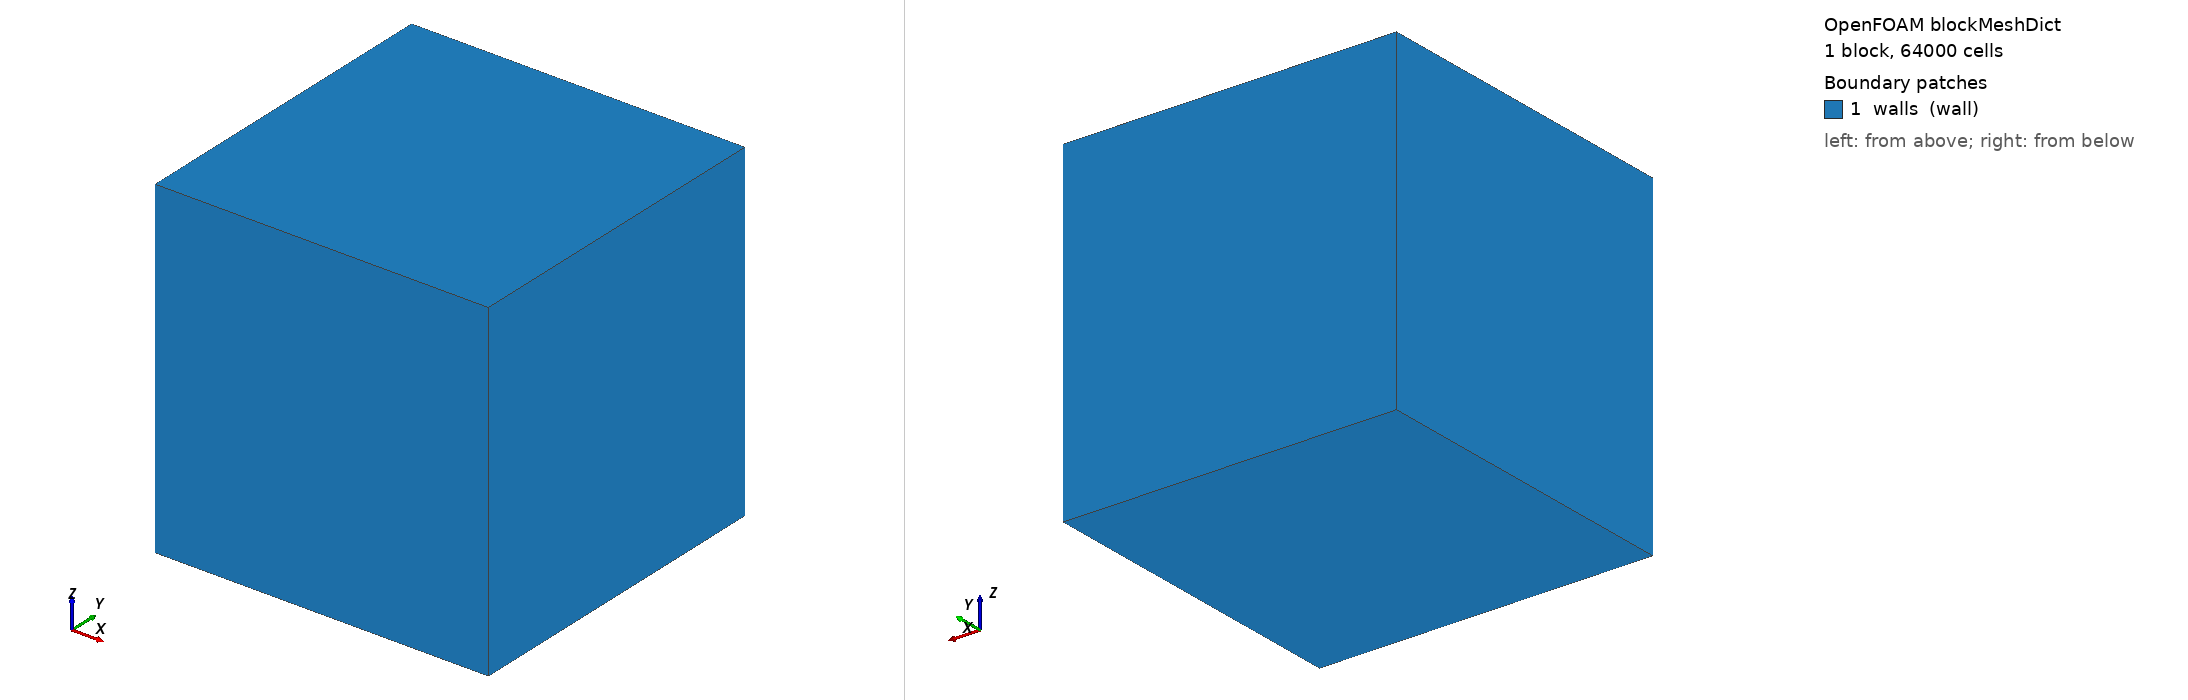

OpenFOAM case: the mesh blockMesh builds from blockMeshDict, 1 block(s), 64000 cells. Boundary patches (legend numbers): 1 walls (wall). Left view from above one corner, right view from below the opposite corner. Boundary conditions: 1 field file(s) under 0/; 0 of 1 drawn patches have an entry in a shipped field file.

=== system/blockMeshDict ===
FoamFile { format ascii; class dictionary; object blockMeshDict; }
convertToMeters 1e-6;
vertices ((-80 -80 -80) (80 -80 -80) (80 80 -80) (-80 80 -80)
          (-80 -80 80) (80 -80 80) (80 80 80) (-80 80 80));
blocks (hex (0 1 2 3 4 5 6 7) (40 40 40) simpleGrading (1 1 1));
edges ();
boundary (walls { type wall; faces ((0 4 7 3) (1 2 6 5) (0 1 5 4) (3 7 6 2) (0 3 2 1) (4 5 6 7)); });
mergePatchPairs ();


=== system/controlDict ===
FoamFile { format ascii; class dictionary; object controlDict; }
solver incompressibleVoFCurvature;
startFrom startTime; startTime 0; stopAt endTime; endTime .003;
deltaT 1e-6; adjustTimeStep yes; maxCo .2; maxAlphaCo .1; maxDeltaT 9.9e-07;
writeControl adjustableRunTime; writeInterval .00025; purgeWrite 0;
writeFormat binary; writeCompression off; timePrecision 10; runTimeModifiable true;
functions {}
libs ("/home/shreyans/Desktop/microfluidic/Droplet-Generator-Microchannel/studies/roshan2025-cfd/lib/libcurvatureSmooth.so");
surfaceTensionSharpening 0.5;
